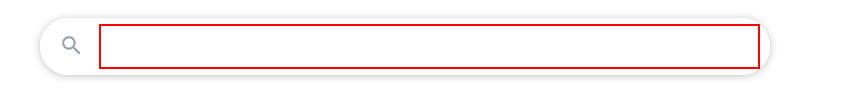
Task: A robot that fetches your attire based on your current location
Workflow: Main

Step 1: type "[city + " weather in celsius"]" into the text box

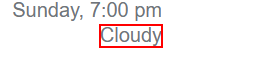
Step 2: get-text from the element 'wob_dc'

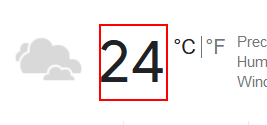
Step 3: get-text from the element 'wob_tm'
